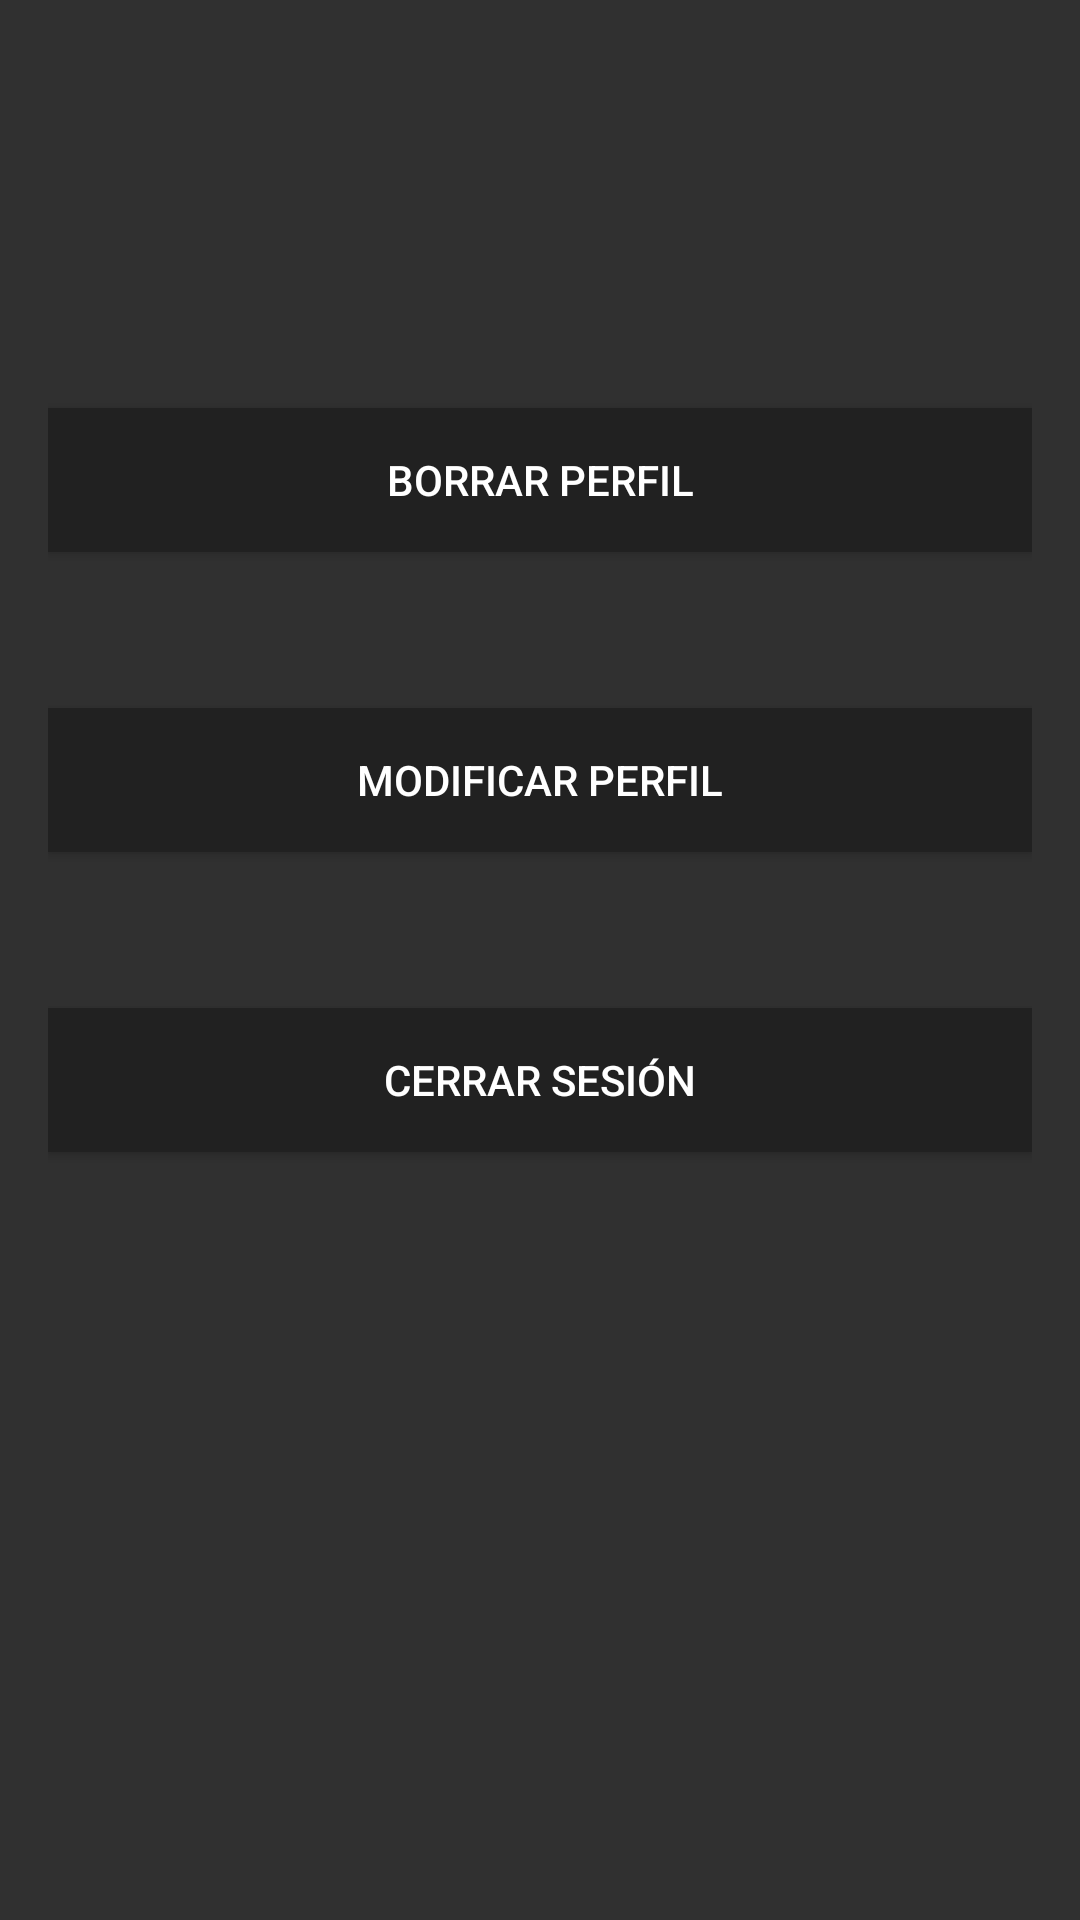

Android layout source for this screen:
<!-- AndroidManifest.xml: application theme Theme.AppCompat.NoActionBar -->
<!-- res/layout/fragment_setting.xml -->
<androidx.constraintlayout.widget.ConstraintLayout
    xmlns:android="http://schemas.android.com/apk/res/android"
    xmlns:app="http://schemas.android.com/apk/res-auto"
    xmlns:tools="http://schemas.android.com/tools"
    android:layout_width="match_parent"
    android:layout_height="match_parent"
    android:orientation="vertical"
    android:padding="16dp">

    

    

    <Button
        android:id="@+id/btnBorrarPerfil"
        android:layout_width="match_parent"
        android:layout_height="wrap_content"
        android:layout_marginTop="120dp"
        android:background="?attr/colorPrimary"
        android:text="Borrar perfil"
        app:layout_constraintEnd_toEndOf="parent"
        app:layout_constraintStart_toStartOf="parent"
        app:layout_constraintTop_toTopOf="parent" />

    <Button
        android:id="@+id/btnModificarPerfil"
        android:layout_width="match_parent"
        android:layout_height="wrap_content"
        android:layout_marginTop="52dp"
        android:background="?attr/colorPrimary"
        android:text="Modificar perfil"
        app:layout_constraintEnd_toEndOf="parent"
        app:layout_constraintStart_toStartOf="parent"
        app:layout_constraintTop_toBottomOf="@+id/btnBorrarPerfil" />

    <Button
        android:id="@+id/btnLogout"
        android:layout_width="match_parent"
        android:layout_height="wrap_content"
        android:layout_marginTop="52dp"
        android:background="?attr/colorPrimary"
        android:text="Cerrar Sesión"
        android:textColor="#FFFFFF"
        app:layout_constraintEnd_toEndOf="parent"
        app:layout_constraintStart_toStartOf="parent"
        app:layout_constraintTop_toBottomOf="@+id/btnModificarPerfil" />


</androidx.constraintlayout.widget.ConstraintLayout>
<!-- resources referenced by this layout -->
<resources>

</resources>
